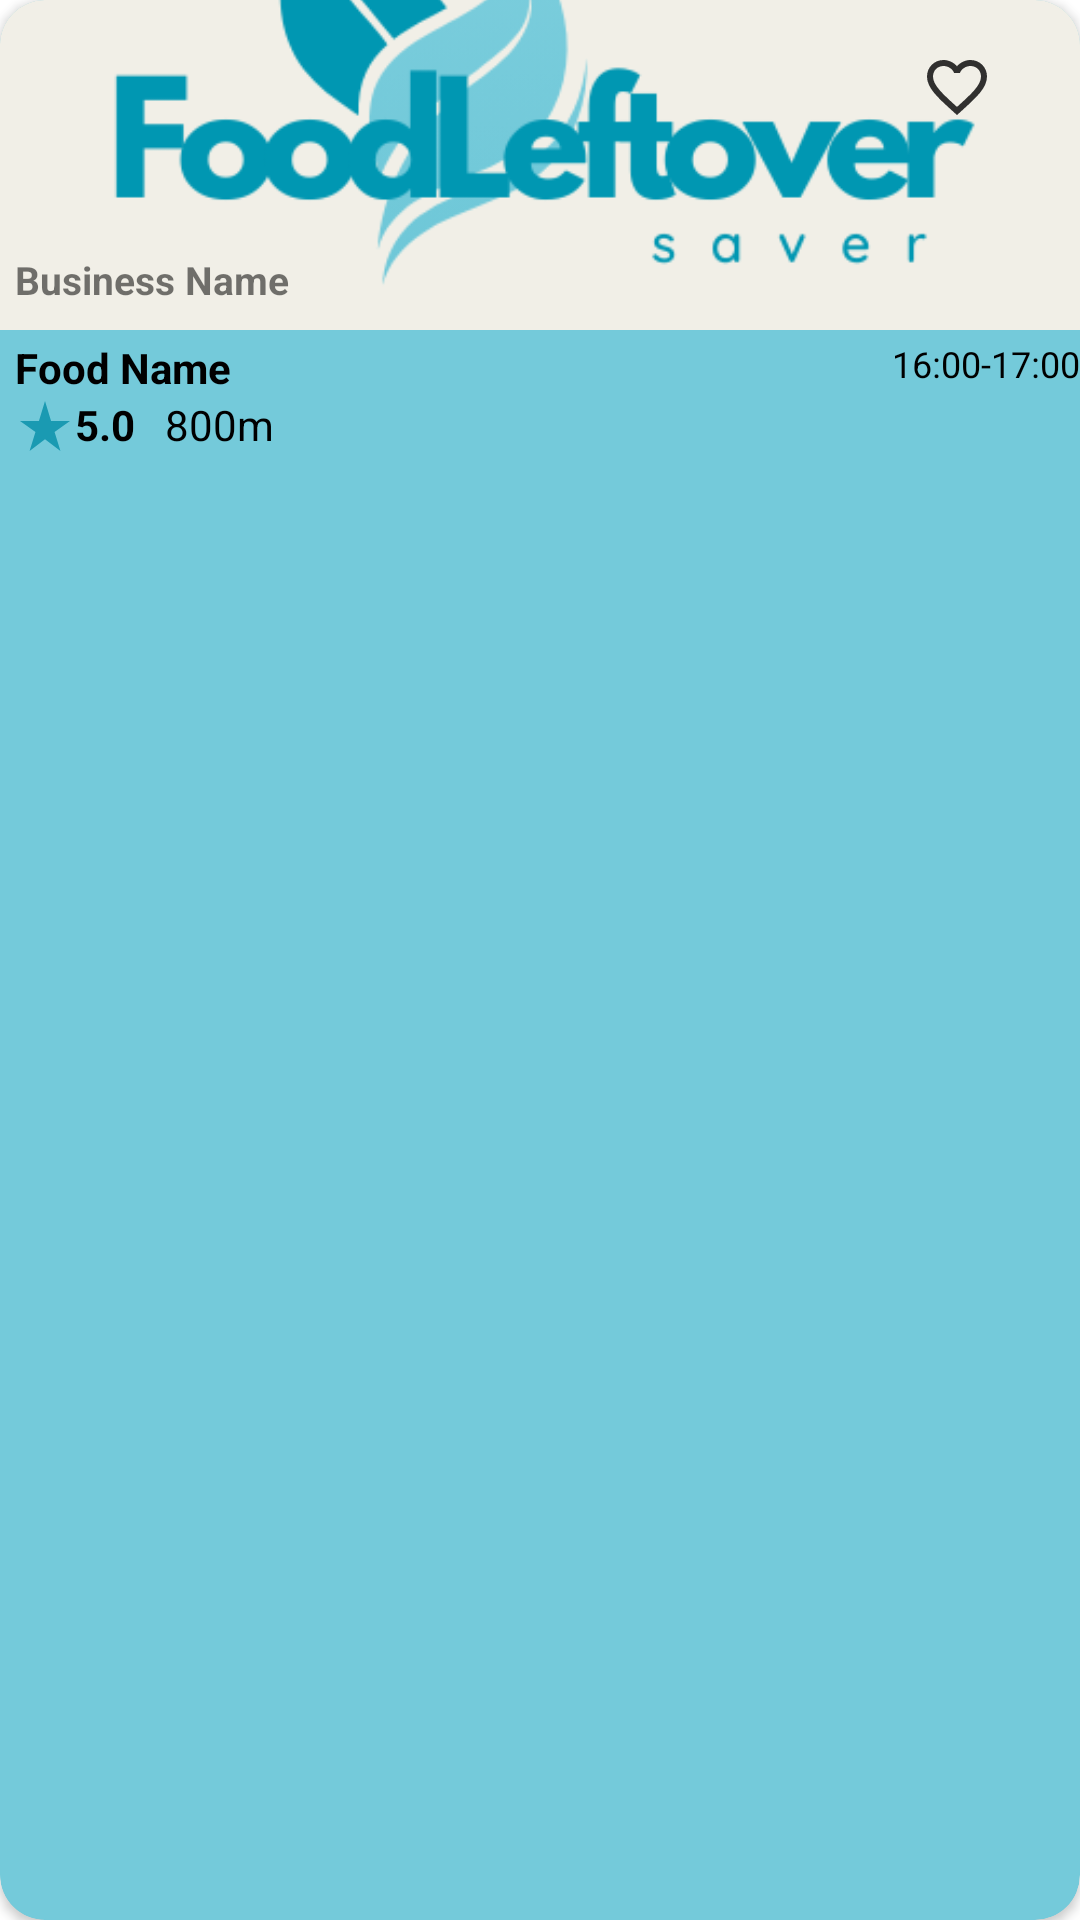

The Android layout XML behind this screen, and the referenced resources:
<!-- AndroidManifest.xml: application theme Theme.FoodLeftoverSaver -->
<!-- res/layout/horizontal_item.xml -->
<?xml version="1.0" encoding="utf-8"?>
<androidx.cardview.widget.CardView
    xmlns:android="http://schemas.android.com/apk/res/android"
    android:layout_width="240dp"
    android:layout_height="160dp"
    android:layout_margin="10dp"
    xmlns:app="http://schemas.android.com/apk/res-auto"
    app:cardBackgroundColor="@color/sky_blue"
    app:cardCornerRadius="15dp">

    <androidx.constraintlayout.widget.ConstraintLayout
        android:layout_width="match_parent"
        android:layout_height="wrap_content">

        <ImageView
            android:id="@+id/imageBusiness"
            android:layout_width="match_parent"
            android:layout_height="110dp"
            android:scaleType="centerCrop"
            app:layout_constraintTop_toTopOf="parent"
            app:layout_constraintStart_toStartOf="parent"
            app:layout_constraintEnd_toEndOf="parent"
            android:src="@drawable/foodleftover"
            />

        <TextView
            android:id="@+id/name_business"
            android:layout_width="wrap_content"
            android:layout_height="wrap_content"
            android:layout_marginStart="5dp"
            android:layout_marginBottom="8dp"
            android:text="Business Name"
            android:textSize="13sp"
            android:textStyle="bold"
            app:layout_constraintBottom_toBottomOf="@+id/imageBusiness"
            app:layout_constraintStart_toStartOf="parent" />

        <TextView
            android:id="@+id/name_food"
            android:layout_width="wrap_content"
            android:layout_height="wrap_content"
            android:layout_marginStart="5dp"
            android:layout_marginTop="3dp"
            android:text="Food Name"
            android:textStyle="bold"
            android:textColor="@color/black"
            app:layout_constraintStart_toStartOf="parent"
            app:layout_constraintTop_toBottomOf="@+id/imageBusiness" />

        <TextView
            android:id="@+id/time_interval"
            android:layout_width="wrap_content"
            android:layout_height="wrap_content"
            android:text="16:00-17:00"
            android:textSize="12sp"
            android:textColor="@color/black"
            android:layout_marginTop="3dp"
            app:layout_constraintEnd_toEndOf="parent"
            app:layout_constraintTop_toBottomOf="@+id/imageBusiness" />

        <ImageView
            android:id="@+id/imageView2"
            android:layout_width="20dp"
            android:layout_height="20dp"
            android:layout_marginStart="5dp"
            android:src="@drawable/ic_star"
            app:layout_constraintStart_toStartOf="parent"
            app:layout_constraintTop_toBottomOf="@id/name_food" />

        <TextView
            android:id="@+id/rate"
            android:layout_width="wrap_content"
            android:layout_height="wrap_content"
            android:text="5.0"
            android:textColor="@color/black"
            android:textStyle="bold"
            app:layout_constraintStart_toEndOf="@+id/imageView2"
            app:layout_constraintTop_toBottomOf="@+id/name_food" />

        <TextView
            android:id="@+id/distance"
            android:layout_width="wrap_content"
            android:layout_height="wrap_content"
            android:text="800m"
            android:textColor="@color/black"
            android:layout_marginStart="10dp"
            app:layout_constraintStart_toEndOf="@+id/rate"
            app:layout_constraintTop_toBottomOf="@+id/name_food" />


        <CheckBox
            android:id="@+id/fav"
            android:layout_width="wrap_content"
            android:layout_height="wrap_content"
            android:layout_margin="5dp"
            android:button="@drawable/ic_fav"
            app:useMaterialThemeColors="false"
            app:layout_constraintTop_toTopOf="@id/imageBusiness"
            app:layout_constraintEnd_toEndOf="@id/imageBusiness" />

    </androidx.constraintlayout.widget.ConstraintLayout>
</androidx.cardview.widget.CardView>
<!-- resources referenced by this layout -->
<resources>
  <color name="black">#FF000000</color>
  <color name="sky_blue">#FF74CADA</color>
  <!-- drawable foodleftover: png bitmap (drawable, 22360 bytes) -->
  <!-- drawable ic_fav (drawable) -->
  <vector android:alpha="0.8" android:height="24dp" android:tint="#000000"
      android:viewportHeight="24" android:viewportWidth="24"
      android:width="24dp" xmlns:android="http://schemas.android.com/apk/res/android">
      <path android:fillColor="@android:color/white" android:pathData="M16.5,3c-1.74,0 -3.41,0.81 -4.5,2.09C10.91,3.81 9.24,3 7.5,3 4.42,3 2,5.42 2,8.5c0,3.78 3.4,6.86 8.55,11.54L12,21.35l1.45,-1.32C18.6,15.36 22,12.28 22,8.5 22,5.42 19.58,3 16.5,3zM12.1,18.55l-0.1,0.1 -0.1,-0.1C7.14,14.24 4,11.39 4,8.5 4,6.5 5.5,5 7.5,5c1.54,0 3.04,0.99 3.57,2.36h1.87C13.46,5.99 14.96,5 16.5,5c2,0 3.5,1.5 3.5,3.5 0,2.89 -3.14,5.74 -7.9,10.05z"/>
  </vector>
  <!-- drawable ic_star (drawable) -->
  <vector android:alpha="0.8" android:height="24dp" android:tint="#028DA7"
      android:viewportHeight="24" android:viewportWidth="24"
      android:width="24dp" xmlns:android="http://schemas.android.com/apk/res/android">
      <path android:fillColor="@android:color/white" android:pathData="M14.43,10l-2.43,-8l-2.43,8l-7.57,0l6.18,4.41l-2.35,7.59l6.17,-4.69l6.18,4.69l-2.35,-7.59l6.17,-4.41z"/>
  </vector>
  <style name="Theme.FoodLeftoverSaver" parent="Theme.MaterialComponents.DayNight.NoActionBar">
          
          <item name="colorPrimary">@color/sky_blue</item>
          <item name="colorPrimaryVariant">@color/blue_bold</item>
          <item name="colorOnPrimary">@color/white</item>
          
          <item name="colorSecondary">@color/light_tone</item>
          <item name="colorSecondaryVariant">@color/blue_bold</item>
          <item name="colorOnSecondary">@color/black</item>
          
          <item name="android:statusBarColor">?attr/colorPrimaryVariant</item>
          
      </style>
  <color name="blue_bold">#FF0097B2</color>
  <color name="white">#FFFFFFFF</color>
  <color name="light_tone">#FFF1EFE7</color>
</resources>
